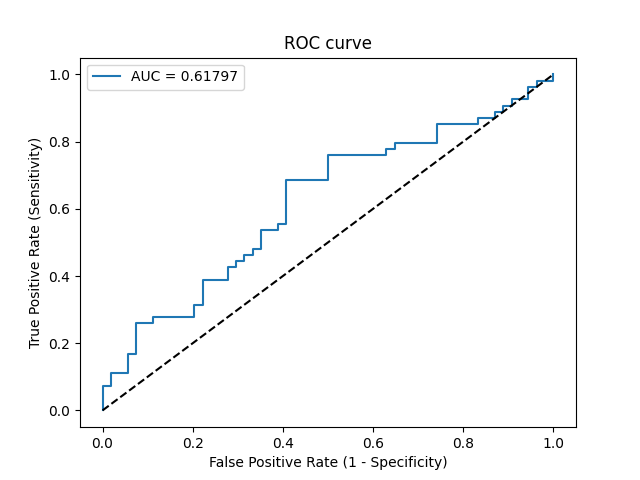

Source data for this figure (header and first rows):
Threshold, Sensitivity, Specificity, NPV, PPV
inf, 0.0, 1.0, 0.5, 0
0.7134, 0.01852, 1.0, 0.5047, 1.0
0.6883, 0.07407, 1.0, 0.5192, 1.0
0.6698, 0.07407, 0.9815, 0.5146, 0.8
0.6337, 0.1111, 0.9815, 0.5248, 0.8571
0.6316, 0.1111, 0.9444, 0.5152, 0.6667
0.6002, 0.1667, 0.9444, 0.5312, 0.75
0.5948, 0.1667, 0.9259, 0.5263, 0.6923
0.5759, 0.2593, 0.9259, 0.5556, 0.7778
0.5457, 0.2593, 0.8889, 0.5455, 0.7
0.5452, 0.2778, 0.8889, 0.5517, 0.7143
0.5282, 0.2778, 0.7963, 0.5244, 0.5769
0.5267, 0.3148, 0.7963, 0.5375, 0.6071
0.5264, 0.3148, 0.7778, 0.5316, 0.5862
0.5113, 0.3889, 0.7778, 0.56, 0.6364
0.5058, 0.3889, 0.7222, 0.5417, 0.5833
0.5041, 0.4259, 0.7222, 0.5571, 0.6053
0.5034, 0.4259, 0.7037, 0.5507, 0.5897
0.4973, 0.4444, 0.7037, 0.5588, 0.6
0.4967, 0.4444, 0.6852, 0.5522, 0.5854
0.4937, 0.463, 0.6852, 0.5606, 0.5952
0.4929, 0.463, 0.6667, 0.5538, 0.5814
0.4885, 0.4815, 0.6667, 0.5625, 0.5909
0.4853, 0.4815, 0.6481, 0.5556, 0.5778
0.4787, 0.537, 0.6481, 0.5833, 0.6042
0.4744, 0.537, 0.6111, 0.569, 0.58
0.4722, 0.5556, 0.6111, 0.5789, 0.5882
0.4696, 0.5556, 0.5926, 0.5714, 0.5769
0.4529, 0.6852, 0.5926, 0.6531, 0.6271
0.4416, 0.6852, 0.5, 0.6136, 0.5781
0.4319, 0.7593, 0.5, 0.675, 0.6029
0.4169, 0.7593, 0.3704, 0.6061, 0.5467
0.4128, 0.7778, 0.3704, 0.625, 0.5526
0.4113, 0.7778, 0.3519, 0.6129, 0.5455
0.4101, 0.7963, 0.3519, 0.6333, 0.5513
0.3985, 0.7963, 0.2593, 0.56, 0.5181
0.3905, 0.8519, 0.2593, 0.6364, 0.5349
0.3708, 0.8519, 0.1667, 0.5294, 0.5055
0.3696, 0.8704, 0.1667, 0.5625, 0.5109
0.3584, 0.8704, 0.1296, 0.5, 0.5
0.3516, 0.8889, 0.1296, 0.5385, 0.5053
0.3513, 0.8889, 0.1111, 0.5, 0.5
0.3509, 0.9074, 0.1111, 0.5455, 0.5052
0.3408, 0.9074, 0.09259, 0.5, 0.5
0.3393, 0.9259, 0.09259, 0.5556, 0.5051
0.3283, 0.9259, 0.05556, 0.4286, 0.495
0.3257, 0.963, 0.05556, 0.6, 0.5049
0.3198, 0.963, 0.03704, 0.5, 0.5
0.3164, 0.9815, 0.03704, 0.6667, 0.5048
0.2834, 0.9815, 0.0, 0.0, 0.4953
0.2764, 1.0, 0.0, 0, 0.5
